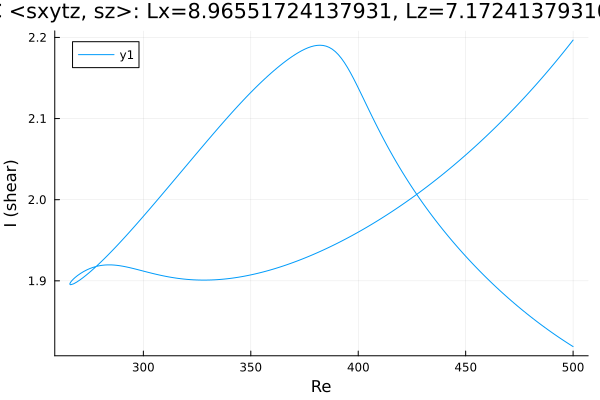

Values plotted in this chart, from the file beside it:
Re, shear
500.0, 2.197
499.1, 2.194
497.7, 2.189
496.3, 2.184
494.9, 2.18
493.4, 2.175
492, 2.17
490.6, 2.166
489.2, 2.161
487.8, 2.157
486.4, 2.153
485, 2.148
483.5, 2.144
482.1, 2.14
480.7, 2.136
479.3, 2.132
477.9, 2.127
476.5, 2.123
475.1, 2.119
473.6, 2.115
472.2, 2.112
471.2, 2.109
469.8, 2.105
468.4, 2.101
467, 2.097
465.6, 2.094
464.2, 2.09
462.8, 2.086
461.3, 2.083
459.9, 2.079
458.5, 2.076
457.1, 2.072
455.7, 2.069
454.3, 2.065
452.9, 2.062
451.4, 2.058
450, 2.055
449.1, 2.053
447.7, 2.05
446.2, 2.046
444.8, 2.043
443.4, 2.04
442, 2.037
440.6, 2.034
439.2, 2.031
437.8, 2.028
436.3, 2.025
434.9, 2.022
433.5, 2.019
432.1, 2.016
430.7, 2.013
429.3, 2.011
427.9, 2.008
426.4, 2.005
425, 2.002
423.6, 2
422.2, 1.997
420.8, 1.994
419.4, 1.992
418, 1.989
... 337 more rows
